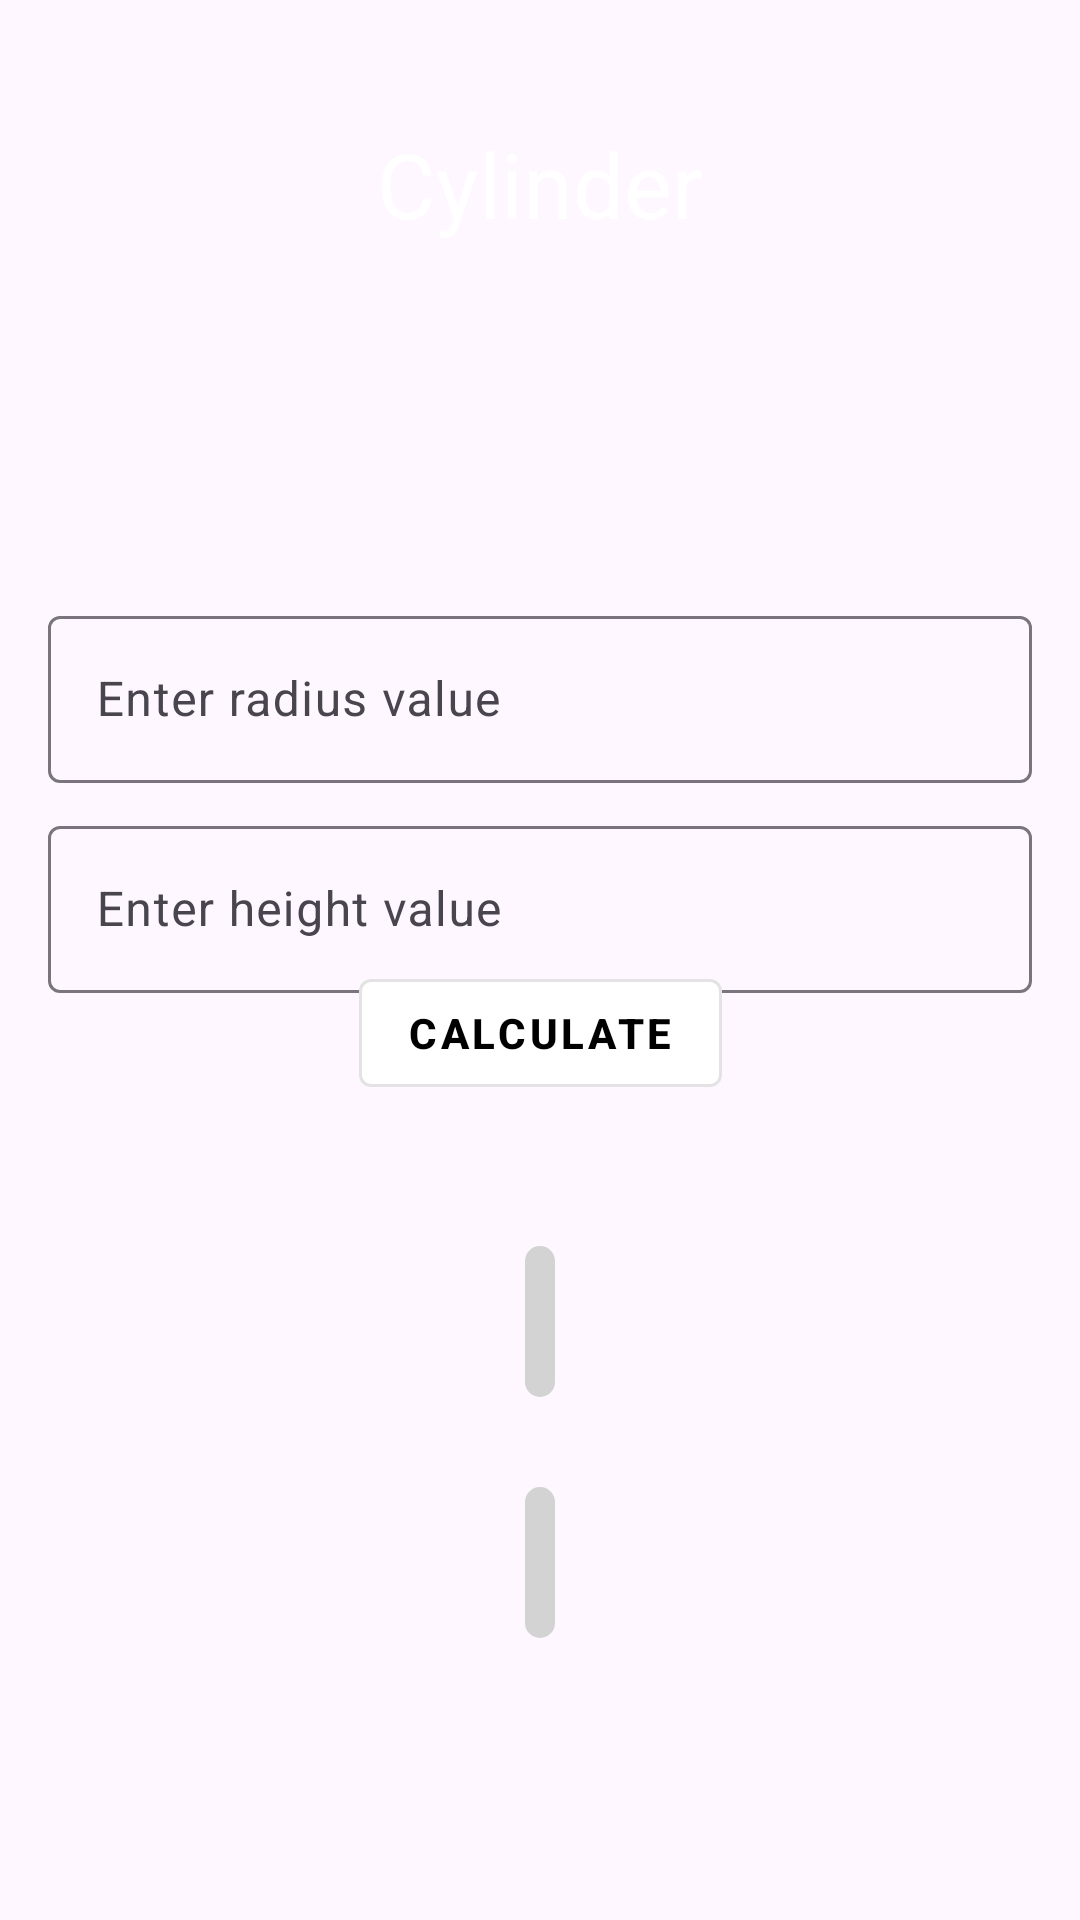

The Android layout XML behind this screen, and the referenced resources:
<!-- AndroidManifest.xml: application theme Theme.VolumeConverter -->
<!-- res/layout/activity_cylinder.xml -->
<?xml version="1.0" encoding="utf-8"?>
<androidx.constraintlayout.widget.ConstraintLayout xmlns:android="http://schemas.android.com/apk/res/android"
    xmlns:app="http://schemas.android.com/apk/res-auto"
    xmlns:tools="http://schemas.android.com/tools"
    android:id="@+id/main"
    android:layout_width="match_parent"
    android:layout_height="match_parent"
    android:background="@drawable/back2"
    tools:context=".Cylinder">

    <TextView
        android:id="@+id/textView"
        android:layout_width="0dp"
        android:layout_height="wrap_content"
        android:layout_marginTop="41dp"
        android:gravity="center"
        android:text="@string/cylinder"
        android:textColor="@color/white"
        android:textSize="30sp"
        app:layout_constraintEnd_toEndOf="parent"
        app:layout_constraintStart_toStartOf="parent"
        app:layout_constraintTop_toTopOf="parent" />

    <com.google.android.material.textfield.TextInputLayout
        android:id="@+id/numberLayout"
        android:layout_width="0dp"
        android:layout_height="wrap_content"
        android:layout_marginHorizontal="16dp"
        android:layout_marginStart="16dp"
        android:layout_marginTop="200dp"
        android:layout_marginEnd="16dp"
        app:layout_constraintEnd_toEndOf="parent"
        app:layout_constraintHorizontal_bias="0.0"
        app:layout_constraintStart_toStartOf="parent"
        app:layout_constraintTop_toTopOf="parent">

        <com.google.android.material.textfield.TextInputEditText
            android:id="@+id/numberEt"
            android:layout_width="match_parent"
            android:layout_height="wrap_content"
            android:hint="@string/enter_radius_value"
            android:inputType="phone"
            android:textColor="@color/white"
            android:textColorHint="@color/white" />
    </com.google.android.material.textfield.TextInputLayout>

    <com.google.android.material.textfield.TextInputLayout
        android:id="@+id/numberLayout2"
        android:layout_width="0dp"
        android:layout_height="wrap_content"
        android:layout_marginHorizontal="16dp"
        android:layout_marginStart="16dp"
        android:layout_marginTop="270dp"
        android:layout_marginEnd="16dp"
        app:layout_constraintEnd_toEndOf="parent"
        app:layout_constraintHorizontal_bias="0.0"
        app:layout_constraintStart_toStartOf="parent"
        app:layout_constraintTop_toTopOf="parent">

        <com.google.android.material.textfield.TextInputEditText
            android:id="@+id/numberEt2"
            android:layout_width="match_parent"
            android:layout_height="wrap_content"
            android:hint="@string/enter_height_value"
            android:inputType="phone"
            android:textColor="@color/white"
            android:textColorHint="@color/white" />
    </com.google.android.material.textfield.TextInputLayout>


    <com.google.android.material.button.MaterialButton
        android:id="@+id/button"
        style="@style/Widget.MaterialComponents.Button.OutlinedButton"
        android:layout_width="wrap_content"
        android:layout_height="wrap_content"
        android:layout_marginHorizontal="16dp"
        android:layout_marginStart="16dp"
        android:layout_marginEnd="16dp"
        android:backgroundTint="@color/white"
        android:text="@string/calculate"
        android:textColor="@android:color/black"
        android:textStyle="bold"
        app:layout_constraintBottom_toBottomOf="parent"
        app:layout_constraintEnd_toEndOf="parent"
        app:layout_constraintStart_toStartOf="parent"
        app:layout_constraintTop_toTopOf="parent"
        app:layout_constraintVertical_bias="0.541" />

    <LinearLayout
        android:layout_width="350dp"
        android:layout_height="250dp"
        android:orientation="vertical"
        app:layout_constraintBottom_toBottomOf="parent"
        app:layout_constraintEnd_toEndOf="parent"
        app:layout_constraintHorizontal_bias="0.491"
        app:layout_constraintStart_toStartOf="parent"
        app:layout_constraintTop_toBottomOf="@+id/button"
        app:layout_constraintVertical_bias="0.78">


        <TextView
            android:id="@+id/textView7"
            android:layout_width="wrap_content"
            android:layout_height="wrap_content"
            android:layout_gravity="center"
            android:layout_marginTop="30dp"
            android:background="@drawable/linear_bg"
            android:gravity="center"
            android:padding="5dp"
            android:textColor="@color/black"
            android:textSize="30sp"
            tools:text="000000" />

        <TextView
            android:id="@+id/textView10"
            android:layout_width="wrap_content"
            android:layout_height="wrap_content"
            android:layout_gravity="center"
            android:layout_marginTop="30dp"
            android:background="@drawable/linear_bg"
            android:gravity="center"
            android:padding="5dp"
            android:textColor="@color/black"
            android:textSize="30sp"
            tools:text="000000" />


    </LinearLayout>


</androidx.constraintlayout.widget.ConstraintLayout>
<!-- resources referenced by this layout -->
<resources>
  <!-- drawable linear_bg (drawable) -->
  <?xml version="1.0" encoding="utf-8"?>
  <shape android:shape="rectangle"
      xmlns:android="http://schemas.android.com/apk/res/android">
      <solid android:color="#D3D3D3"/>
      <corners android:radius="10dp"/>
  </shape>
  <string name="calculate">Calculate</string>
  <string name="cylinder">Cylinder</string>
  <string name="enter_height_value">Enter height value</string>
  <string name="enter_radius_value">Enter radius value</string>
  <style name="Theme.VolumeConverter" parent="Base.Theme.VolumeConverter" />
  <style name="Base.Theme.VolumeConverter" parent="Theme.Material3.DayNight.NoActionBar">
          
          
      </style>
  <!-- not gathered from this repository: default colours our renderer supplied (Android Studio template values) -->
  <color name="black">#FF000000</color>
  <color name="white">#FFFFFFFF</color>
</resources>
